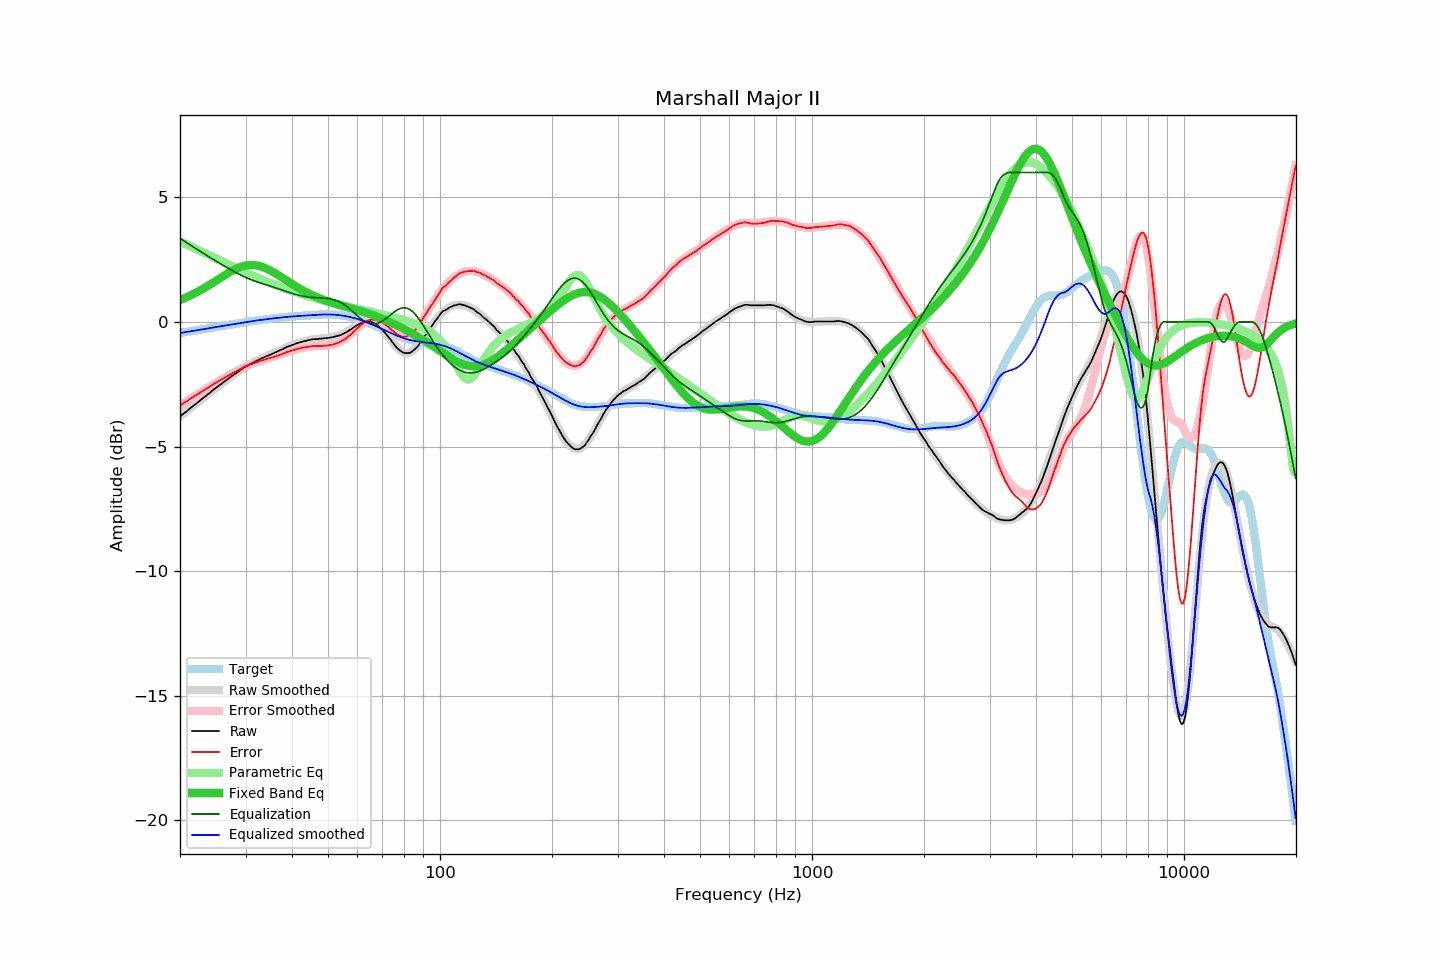

Data behind this chart, as committed beside it:
frequency, raw, error, smoothed, error_smoothed, equalization, parametric_eq, equalized_raw, equalized_smoothed, target
20.00, -3.80, -3.36, -3.80, -3.35, 3.35, 0.88, -0.45, -0.44, -0.44
20.20, -3.75, -3.32, -3.75, -3.31, 3.31, 0.91, -0.44, -0.43, -0.43
20.40, -3.69, -3.27, -3.70, -3.27, 3.27, 0.93, -0.42, -0.42, -0.42
20.61, -3.64, -3.23, -3.64, -3.23, 3.23, 0.96, -0.41, -0.41, -0.41
20.81, -3.59, -3.19, -3.59, -3.19, 3.19, 0.99, -0.40, -0.40, -0.40
21.02, -3.54, -3.15, -3.54, -3.15, 3.15, 1.02, -0.40, -0.39, -0.39
21.23, -3.48, -3.10, -3.49, -3.10, 3.10, 1.05, -0.38, -0.38, -0.38
21.44, -3.43, -3.06, -3.44, -3.06, 3.06, 1.08, -0.37, -0.37, -0.37
21.66, -3.38, -3.02, -3.38, -3.02, 3.02, 1.11, -0.36, -0.36, -0.36
21.87, -3.33, -2.98, -3.33, -2.98, 2.98, 1.14, -0.35, -0.35, -0.35
22.09, -3.28, -2.94, -3.28, -2.94, 2.94, 1.18, -0.34, -0.34, -0.34
22.31, -3.23, -2.90, -3.23, -2.90, 2.90, 1.21, -0.33, -0.33, -0.33
22.54, -3.18, -2.86, -3.18, -2.86, 2.86, 1.25, -0.32, -0.32, -0.32
22.76, -3.12, -2.81, -3.13, -2.82, 2.82, 1.28, -0.30, -0.31, -0.31
22.99, -3.07, -2.78, -3.07, -2.78, 2.78, 1.32, -0.29, -0.30, -0.30
23.22, -3.02, -2.74, -3.02, -2.74, 2.74, 1.36, -0.28, -0.28, -0.28
23.45, -2.97, -2.70, -2.97, -2.70, 2.70, 1.39, -0.27, -0.27, -0.27
23.69, -2.92, -2.66, -2.92, -2.66, 2.66, 1.43, -0.27, -0.26, -0.26
23.92, -2.87, -2.62, -2.87, -2.62, 2.62, 1.47, -0.25, -0.25, -0.25
24.16, -2.82, -2.58, -2.82, -2.58, 2.58, 1.51, -0.24, -0.24, -0.24
24.40, -2.76, -2.53, -2.77, -2.54, 2.54, 1.55, -0.22, -0.23, -0.23
24.65, -2.71, -2.49, -2.72, -2.50, 2.50, 1.60, -0.22, -0.22, -0.22
24.89, -2.66, -2.45, -2.67, -2.46, 2.46, 1.64, -0.20, -0.21, -0.21
25.14, -2.61, -2.41, -2.62, -2.42, 2.42, 1.68, -0.19, -0.20, -0.20
25.39, -2.56, -2.38, -2.57, -2.38, 2.38, 1.72, -0.18, -0.19, -0.19
25.65, -2.52, -2.35, -2.52, -2.34, 2.34, 1.76, -0.18, -0.18, -0.17
25.91, -2.47, -2.31, -2.47, -2.30, 2.30, 1.80, -0.17, -0.17, -0.16
26.16, -2.42, -2.27, -2.42, -2.27, 2.27, 1.84, -0.16, -0.16, -0.15
26.43, -2.37, -2.23, -2.37, -2.23, 2.23, 1.89, -0.14, -0.14, -0.14
26.69, -2.33, -2.20, -2.33, -2.19, 2.19, 1.92, -0.14, -0.14, -0.13
26.96, -2.28, -2.16, -2.28, -2.15, 2.15, 1.96, -0.13, -0.13, -0.12
27.23, -2.23, -2.12, -2.23, -2.12, 2.12, 2.00, -0.11, -0.12, -0.11
27.50, -2.18, -2.08, -2.19, -2.08, 2.08, 2.04, -0.10, -0.10, -0.10
27.77, -2.14, -2.05, -2.14, -2.04, 2.04, 2.07, -0.10, -0.09, -0.09
28.05, -2.09, -2.01, -2.09, -2.01, 2.01, 2.11, -0.08, -0.08, -0.08
28.33, -2.05, -1.98, -2.05, -1.97, 1.97, 2.14, -0.08, -0.07, -0.07
28.62, -2.00, -1.94, -2.00, -1.94, 1.94, 2.16, -0.06, -0.06, -0.06
28.90, -1.96, -1.91, -1.96, -1.91, 1.91, 2.19, -0.06, -0.05, -0.05
29.19, -1.91, -1.87, -1.91, -1.87, 1.87, 2.21, -0.04, -0.04, -0.04
29.48, -1.87, -1.84, -1.87, -1.84, 1.84, 2.23, -0.03, -0.03, -0.03
29.78, -1.82, -1.80, -1.83, -1.81, 1.81, 2.25, -0.01, -0.02, -0.02
30.08, -1.78, -1.77, -1.79, -1.78, 1.78, 2.27, -0.00, -0.01, -0.01
30.38, -1.75, -1.75, -1.75, -1.75, 1.75, 2.28, 0.00, 0.00, 0.00
30.68, -1.71, -1.72, -1.72, -1.73, 1.73, 2.28, 0.01, 0.01, 0.01
30.99, -1.68, -1.70, -1.68, -1.70, 1.70, 2.29, 0.02, 0.02, 0.02
31.30, -1.65, -1.68, -1.64, -1.68, 1.68, 2.29, 0.02, 0.03, 0.03
31.61, -1.61, -1.65, -1.61, -1.65, 1.65, 2.28, 0.04, 0.04, 0.04
31.93, -1.58, -1.63, -1.58, -1.63, 1.63, 2.28, 0.05, 0.05, 0.05
32.24, -1.55, -1.61, -1.55, -1.61, 1.61, 2.27, 0.06, 0.06, 0.06
32.57, -1.51, -1.58, -1.52, -1.59, 1.59, 2.25, 0.07, 0.07, 0.07
32.89, -1.48, -1.56, -1.49, -1.57, 1.57, 2.23, 0.08, 0.08, 0.08
33.22, -1.45, -1.54, -1.46, -1.54, 1.54, 2.21, 0.09, 0.09, 0.09
33.55, -1.43, -1.53, -1.43, -1.52, 1.52, 2.19, 0.09, 0.09, 0.10
33.89, -1.40, -1.51, -1.40, -1.50, 1.50, 2.16, 0.10, 0.10, 0.11
34.23, -1.37, -1.48, -1.37, -1.48, 1.48, 2.14, 0.11, 0.11, 0.11
34.57, -1.34, -1.46, -1.34, -1.46, 1.46, 2.11, 0.12, 0.12, 0.12
34.92, -1.32, -1.45, -1.32, -1.44, 1.44, 2.07, 0.12, 0.13, 0.13
35.27, -1.29, -1.43, -1.29, -1.42, 1.42, 2.04, 0.13, 0.14, 0.14
35.62, -1.26, -1.41, -1.26, -1.40, 1.40, 2.00, 0.14, 0.14, 0.14
35.97, -1.23, -1.38, -1.23, -1.38, 1.38, 1.96, 0.15, 0.15, 0.15
... 635 more rows
